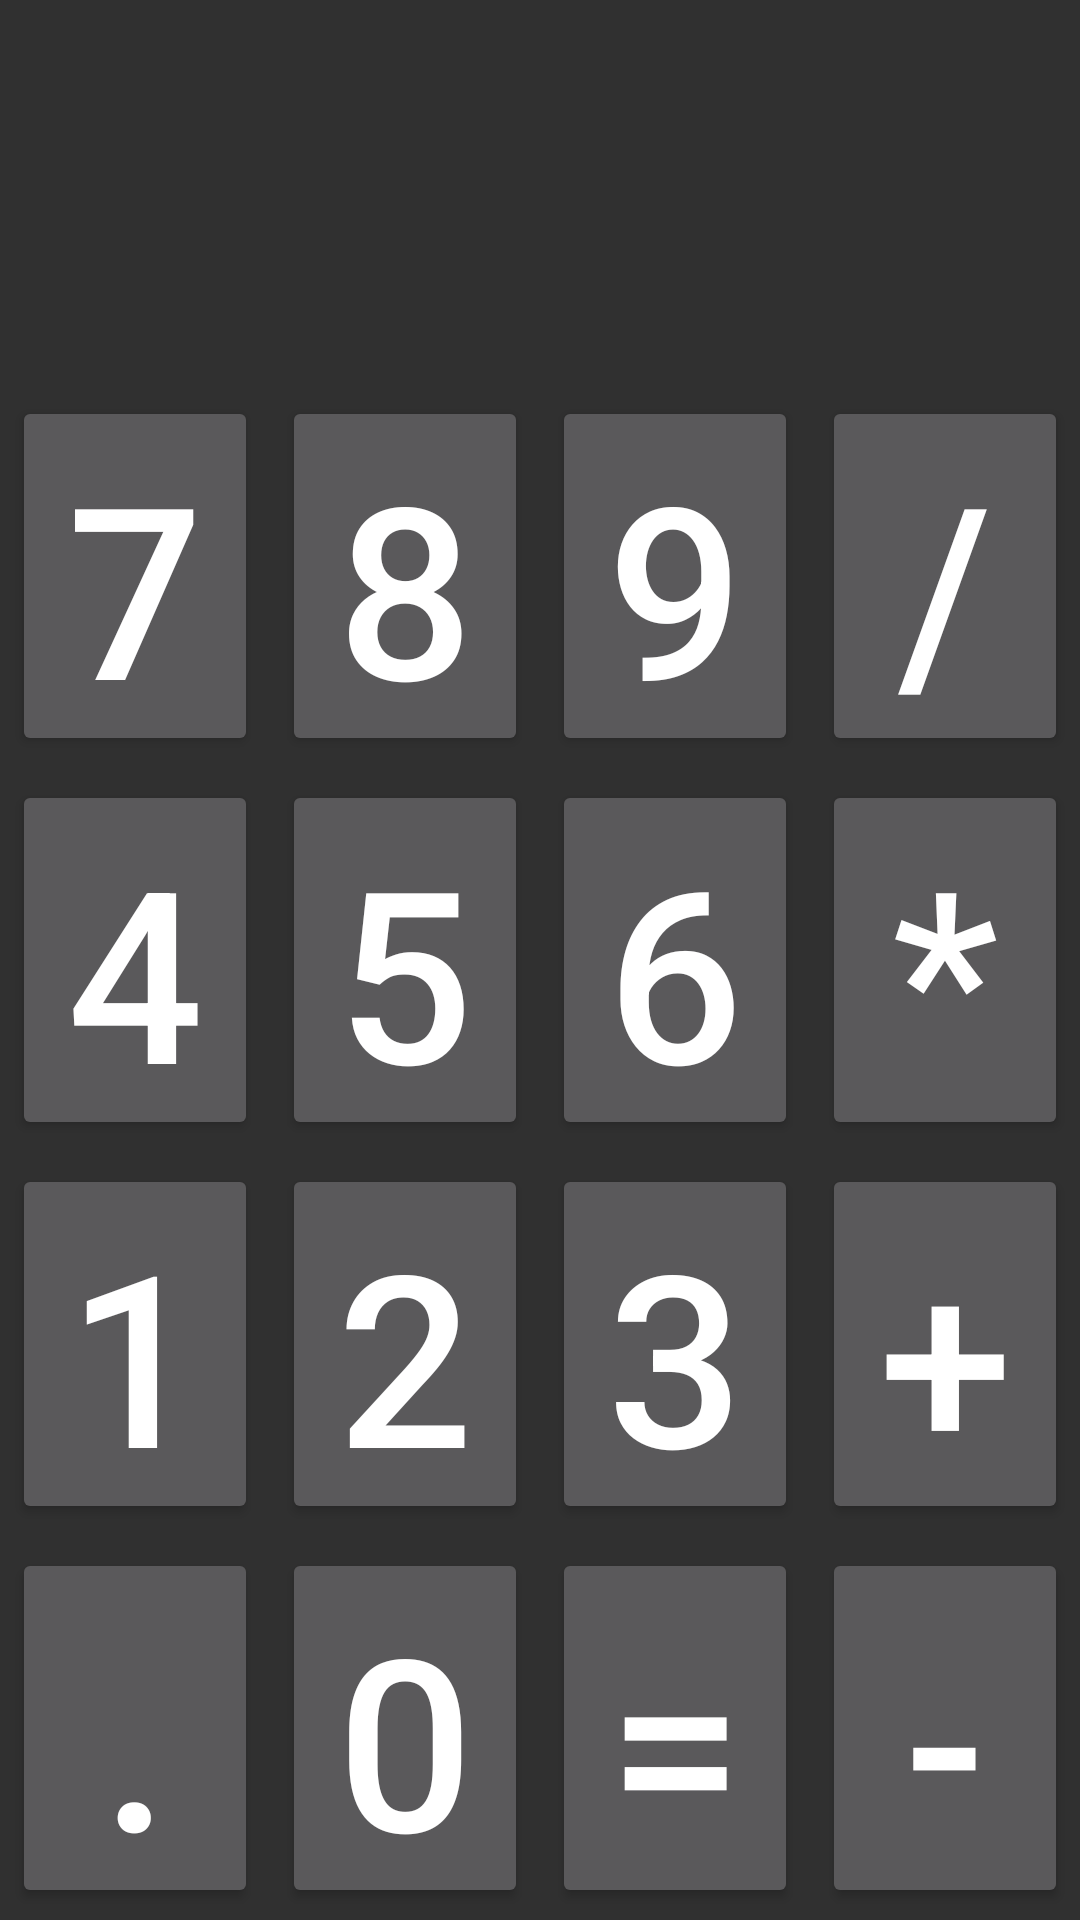

Layout XML and referenced resources for this Android screen:
<!-- AndroidManifest.xml: application theme Theme.AppCompat -->
<!-- res/layout/activity_calculator.xml -->
<?xml version="1.0" encoding="utf-8"?>
<androidx.constraintlayout.widget.ConstraintLayout xmlns:android="http://schemas.android.com/apk/res/android"
    xmlns:app="http://schemas.android.com/apk/res-auto"
    xmlns:tools="http://schemas.android.com/tools"
    android:id="@+id/main"
    android:layout_width="match_parent"
    android:layout_height="match_parent"
    tools:context=".CalculatorActivity">

    <TextView
        android:id="@+id/text_result"
        android:layout_width="wrap_content"
        android:layout_height="0dp"
        android:layout_weight="1"
        tools:text="0"
        android:textSize="60sp"
        app:layout_constraintEnd_toEndOf="parent"
        app:layout_constraintHeight_percent=".2"
        app:layout_constraintTop_toTopOf="parent"
        android:gravity="center_vertical"/>

    <LinearLayout
        android:layout_width="match_parent"
        android:layout_height="0dp"
        android:onClick="onDigitClick"
        android:orientation="vertical"
        app:layout_constraintBottom_toBottomOf="parent"
        app:layout_constraintTop_toBottomOf="@+id/text_result">

        <LinearLayout
            android:layout_width="match_parent"
            android:layout_height="wrap_content"
            android:layout_weight="1">

            <Button
                android:layout_width="wrap_content"
                android:layout_height="match_parent"
                android:layout_marginStart="4dp"
                android:layout_marginTop="4dp"
                android:layout_marginEnd="4dp"
                android:layout_marginBottom="4dp"
                android:layout_weight="1"
                android:onClick="onDigitClick"
                android:text="7"
                android:textSize="80sp" />

            <Button
                android:layout_width="wrap_content"
                android:layout_height="match_parent"
                android:layout_marginStart="4dp"
                android:layout_marginTop="4dp"
                android:layout_marginEnd="4dp"
                android:layout_marginBottom="4dp"
                android:layout_weight="1"
                android:onClick="onDigitClick"
                android:text="8"
                android:textSize="80sp" />

            <Button
                android:layout_width="wrap_content"
                android:layout_height="match_parent"
                android:layout_marginStart="4dp"
                android:layout_marginTop="4dp"
                android:layout_marginEnd="4dp"
                android:layout_marginBottom="4dp"
                android:layout_weight="1"
                android:onClick="onDigitClick"
                android:text="9"
                android:textSize="80sp" />

            <Button
                android:layout_width="wrap_content"
                android:layout_height="match_parent"
                android:layout_marginStart="4dp"
                android:layout_marginTop="4dp"
                android:layout_marginEnd="4dp"
                android:layout_marginBottom="4dp"
                android:layout_weight="1"
                android:onClick="onOperatorClick"
                android:text="/"
                android:textSize="80sp" />
        </LinearLayout>

        <LinearLayout
            android:layout_width="match_parent"
            android:layout_height="wrap_content"
            android:layout_weight="1">

            <Button
                android:layout_width="wrap_content"
                android:layout_height="match_parent"
                android:layout_marginStart="4dp"
                android:layout_marginTop="4dp"
                android:layout_marginEnd="4dp"
                android:layout_marginBottom="4dp"
                android:layout_weight="1"
                android:onClick="onDigitClick"
                android:text="4"
                android:textSize="80sp" />

            <Button
                android:layout_width="wrap_content"
                android:layout_height="match_parent"
                android:layout_marginStart="4dp"
                android:layout_marginTop="4dp"
                android:layout_marginEnd="4dp"
                android:layout_marginBottom="4dp"
                android:layout_weight="1"
                android:onClick="onDigitClick"
                android:text="5"
                android:textSize="80sp" />

            <Button
                android:layout_width="wrap_content"
                android:layout_height="match_parent"
                android:layout_marginStart="4dp"
                android:layout_marginTop="4dp"
                android:layout_marginEnd="4dp"
                android:layout_marginBottom="4dp"
                android:layout_weight="1"
                android:onClick="onDigitClick"
                android:text="6"
                android:textSize="80sp" />

            <Button
                android:layout_width="wrap_content"
                android:layout_height="match_parent"
                android:layout_marginStart="4dp"
                android:layout_marginTop="4dp"
                android:layout_marginEnd="4dp"
                android:layout_marginBottom="4dp"
                android:layout_weight="1"
                android:onClick="onOperatorClick"
                android:text="*"
                android:textSize="80sp" />
        </LinearLayout>

        <LinearLayout
            android:layout_width="match_parent"
            android:layout_height="wrap_content"
            android:layout_weight="1">

            <Button
                android:layout_width="wrap_content"
                android:layout_height="match_parent"
                android:layout_marginStart="4dp"
                android:layout_marginTop="4dp"
                android:layout_marginEnd="4dp"
                android:layout_marginBottom="4dp"
                android:layout_weight="1"
                android:onClick="onDigitClick"
                android:text="1"
                android:textSize="80sp" />

            <Button
                android:layout_width="wrap_content"
                android:layout_height="match_parent"
                android:layout_marginStart="4dp"
                android:layout_marginTop="4dp"
                android:layout_marginEnd="4dp"
                android:layout_marginBottom="4dp"
                android:layout_weight="1"
                android:onClick="onDigitClick"
                android:text="2"
                android:textSize="80sp" />

            <Button
                android:layout_width="wrap_content"
                android:layout_height="match_parent"
                android:layout_marginStart="4dp"
                android:layout_marginTop="4dp"
                android:layout_marginEnd="4dp"
                android:layout_marginBottom="4dp"
                android:layout_weight="1"
                android:onClick="onDigitClick"
                android:text="3"
                android:textSize="80sp" />

            <Button
                android:layout_width="wrap_content"
                android:layout_height="match_parent"
                android:layout_marginStart="4dp"
                android:layout_marginTop="4dp"
                android:layout_marginEnd="4dp"
                android:layout_marginBottom="4dp"
                android:layout_weight="1"
                android:onClick="onOperatorClick"
                android:text="+"
                android:textSize="80sp" />
        </LinearLayout>

        <LinearLayout
            android:layout_width="match_parent"
            android:layout_height="wrap_content"
            android:layout_weight="1">

            <Button
                android:layout_width="wrap_content"
                android:layout_height="match_parent"
                android:layout_marginStart="4dp"
                android:layout_marginTop="4dp"
                android:layout_marginEnd="4dp"
                android:layout_marginBottom="4dp"
                android:layout_weight="1"
                android:onClick="onDigitClick"
                android:text="."
                android:textSize="80sp" />

            <Button
                android:layout_width="wrap_content"
                android:layout_height="match_parent"
                android:layout_marginStart="4dp"
                android:layout_marginTop="4dp"
                android:layout_marginEnd="4dp"
                android:layout_marginBottom="4dp"
                android:layout_weight="1"
                android:onClick="onDigitClick"
                android:text="0"
                android:textSize="80sp" />

            <Button
                android:layout_width="wrap_content"
                android:layout_height="match_parent"
                android:layout_marginStart="4dp"
                android:layout_marginTop="4dp"
                android:layout_marginEnd="4dp"
                android:layout_marginBottom="4dp"
                android:layout_weight="1"
                android:onClick="onEqualClick"
                android:text="="
                android:textSize="80sp" />

            <Button
                android:layout_width="wrap_content"
                android:layout_height="match_parent"
                android:layout_marginStart="4dp"
                android:layout_marginTop="4dp"
                android:layout_marginEnd="4dp"
                android:layout_marginBottom="4dp"
                android:layout_weight="1"
                android:onClick="onOperatorClick"
                android:text="-"
                android:textSize="80sp" />
        </LinearLayout>
    </LinearLayout>

</androidx.constraintlayout.widget.ConstraintLayout>
<!-- resources referenced by this layout -->
<resources>

</resources>
